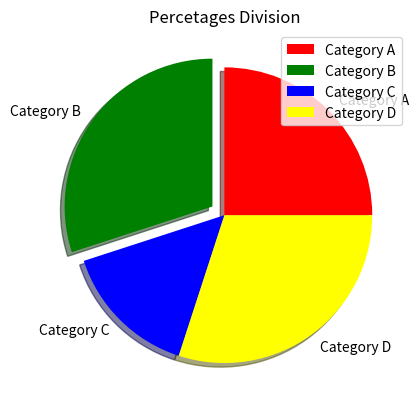

The matplotlib source for this figure:
import matplotlib.pyplot as plt

categories = ['Category A', 'Category B', 'Category C', 'Category D']
percetages = [25, 30, 15, 30]

explode = [0, 0.1, 0, 0]
colors = ['red', 'green', 'blue', 'yellow']

plt.pie(percetages, explode = explode, labels = categories, colors = colors, shadow = True)
plt.title("Percetages Division")
plt.legend(categories)
plt.show()

